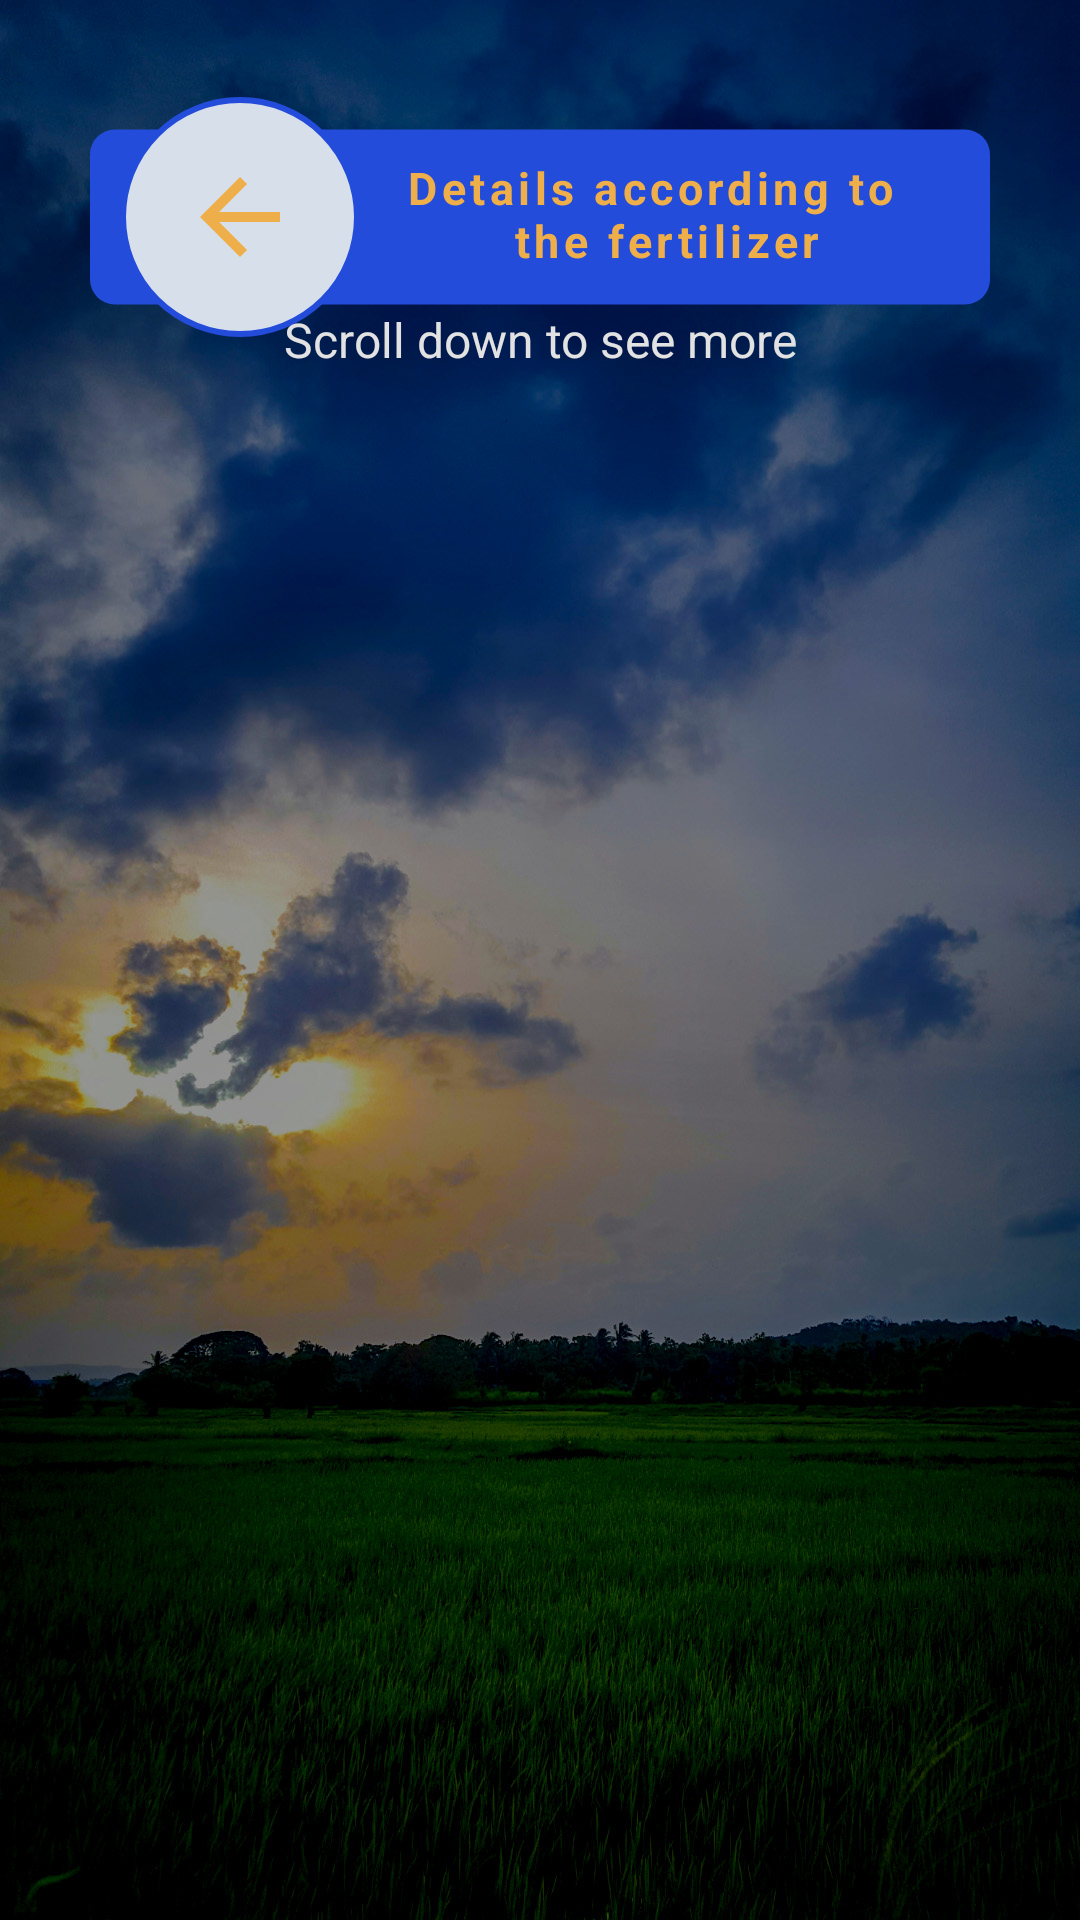

Write the Android layout XML for this screen, with the resource values it uses.
<!-- AndroidManifest.xml: activity theme Theme.LoginScreen -->
<!-- res/layout/activity_details_fertilizer_crop.xml -->
<?xml version="1.0" encoding="utf-8"?>
<androidx.constraintlayout.widget.ConstraintLayout xmlns:android="http://schemas.android.com/apk/res/android"
    xmlns:app="http://schemas.android.com/apk/res-auto"
    xmlns:tools="http://schemas.android.com/tools"
    android:layout_width="match_parent"
    android:layout_height="match_parent"
    tools:context=".Screens.DetailsFertilizerCropActivity"
    android:background="@drawable/bg_dark">

    <ImageView
        android:id="@+id/imageView6"
        android:layout_width="match_parent"
        android:layout_height="wrap_content"
        android:layout_marginStart="30dp"
        android:layout_marginTop="10dp"
        android:layout_marginEnd="30dp"
        app:layout_constraintBottom_toBottomOf="parent"
        app:layout_constraintEnd_toEndOf="parent"
        app:layout_constraintHorizontal_bias="0.49"
        app:layout_constraintStart_toStartOf="parent"
        app:layout_constraintTop_toTopOf="parent"
        app:layout_constraintVertical_bias="0.049"
        app:srcCompat="@drawable/shape_one" />

    <TextView
        android:id="@+id/textView4"
        android:layout_width="wrap_content"
        android:layout_height="wrap_content"
        android:layout_marginEnd="10dp"
        android:letterSpacing="0.1"
        android:text="@string/details_according_to_n_the_fertilizer"
        android:textAlignment="center"
        android:textColor="#EEAF4B"
        android:textSize="15sp"
        android:textStyle="bold"
        app:layout_constraintBottom_toBottomOf="@+id/imageView6"
        app:layout_constraintEnd_toEndOf="@+id/imageView6"
        app:layout_constraintHorizontal_bias="0.48"
        app:layout_constraintStart_toEndOf="@+id/imageView7"
        app:layout_constraintTop_toTopOf="@+id/imageView6"
        app:layout_constraintVertical_bias="0.465" />

    <ImageView
        android:id="@+id/imageView7"
        android:layout_width="wrap_content"
        android:layout_height="wrap_content"
        android:layout_marginStart="10dp"
        app:layout_constraintBottom_toBottomOf="@+id/imageView6"
        app:layout_constraintEnd_toEndOf="@+id/imageView6"
        app:layout_constraintHorizontal_bias="0.0"
        app:layout_constraintStart_toStartOf="@+id/imageView6"
        app:layout_constraintTop_toTopOf="@+id/imageView6"
        app:srcCompat="@drawable/shape_two" />

    <ImageButton
        android:id="@+id/imageButton"
        android:layout_width="wrap_content"
        android:layout_height="wrap_content"
        android:background="@color/transparent_white"
        app:layout_constraintBottom_toBottomOf="@+id/imageView7"
        app:layout_constraintEnd_toEndOf="@+id/imageView7"
        app:layout_constraintStart_toStartOf="@+id/imageView7"
        app:layout_constraintTop_toTopOf="@+id/imageView7"
        app:srcCompat="@drawable/baseline_arrow_back_24" />

    <TextView
        android:layout_width="wrap_content"
        android:layout_height="wrap_content"
        android:text="@string/scroll_down_to_see_more"
        android:textColor="@color/light_gray"
        android:textSize="16sp"
        app:layout_constraintBottom_toTopOf="@+id/items"
        app:layout_constraintEnd_toEndOf="parent"
        app:layout_constraintStart_toStartOf="parent"
        app:layout_constraintTop_toBottomOf="@+id/imageView6"
        app:layout_constraintVertical_bias="1.0" />


    <androidx.recyclerview.widget.RecyclerView
        android:id="@+id/items"
        android:layout_width="match_parent"
        android:layout_height="500dp"
        android:layout_marginStart="8dp"
        android:layout_marginEnd="8dp"
        app:layout_constraintBottom_toBottomOf="parent"
        app:layout_constraintEnd_toEndOf="parent"
        app:layout_constraintHorizontal_bias="0.0"
        app:layout_constraintStart_toStartOf="parent"
        app:layout_constraintTop_toBottomOf="@+id/imageView6"
        app:layout_constraintVertical_bias="0.512">

    </androidx.recyclerview.widget.RecyclerView>


</androidx.constraintlayout.widget.ConstraintLayout>
<!-- resources referenced by this layout -->
<resources>
  <color name="light_gray">#E2E2E2</color>
  <color name="transparent_white">#00FFFFFF</color>
  <!-- drawable baseline_arrow_back_24 (drawable) -->
  <vector android:autoMirrored="true" android:height="40dp"
      android:tint="#EEAF4B" android:viewportHeight="24"
      android:viewportWidth="24" android:width="40dp" xmlns:android="http://schemas.android.com/apk/res/android">
      <path android:fillColor="@android:color/white" android:pathData="M20,11H7.83l5.59,-5.59L12,4l-8,8 8,8 1.41,-1.41L7.83,13H20v-2z"/>
  </vector>
  <!-- drawable bg_dark: jpg bitmap (drawable, 359175 bytes) -->
  <!-- drawable shape_one (drawable) -->
  <?xml version="1.0" encoding="utf-8"?>
  <shape xmlns:android="http://schemas.android.com/apk/res/android">
      <size android:height="70dp" android:width="360dp"/>
      <solid android:color="#244CDB"/>
      <corners android:radius="10dp"/>
   </shape>
  <!-- drawable shape_two (drawable) -->
  <?xml version="1.0" encoding="utf-8"?>
  <shape xmlns:android="http://schemas.android.com/apk/res/android">
     <size android:width="80dp" android:height="80dp"/>
      <corners android:radius="40dp"/>
      <solid android:color="#D7E0EA"/>
      <stroke android:color="#244CDB" android:width="2dp"/>
  
  </shape>
  <string name="details_according_to_n_the_fertilizer">Details according to \n the fertilizer</string>
  <string name="scroll_down_to_see_more">Scroll down to see more</string>
  <style name="Theme.LoginScreen" parent="Theme.MaterialComponents.DayNight.NoActionBar">
          <item name="android:statusBarColor">@color/light_blue</item>
      </style>
  <color name="light_blue">#0860A8</color>
</resources>
